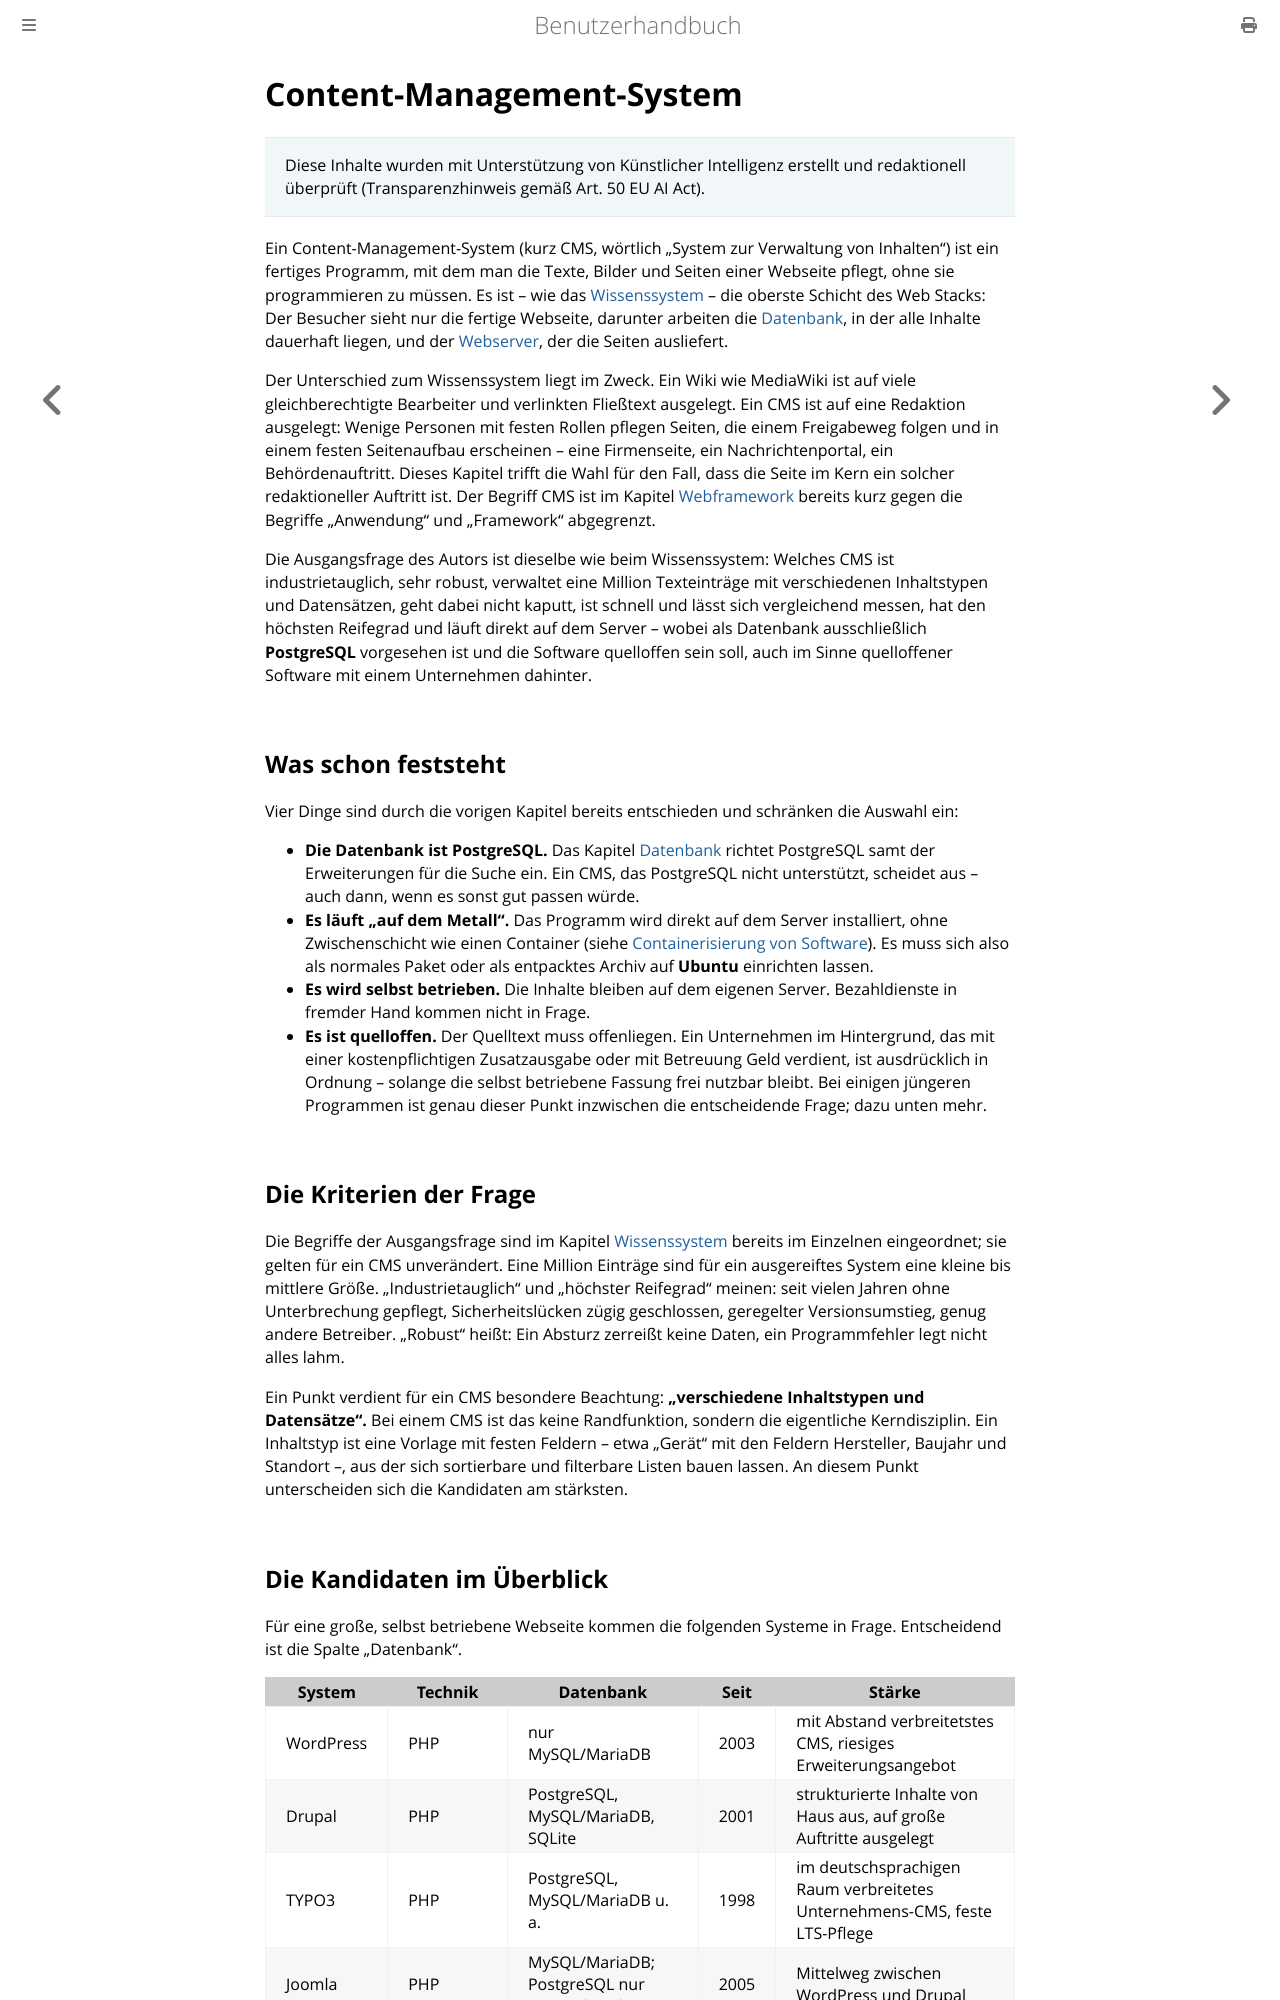

repository: thorstenkloehn/benutzerbuch · page: web-stack/cms.html · generator: mdbook

# Content-Management-System

> Diese Inhalte wurden mit Unterstützung von Künstlicher Intelligenz erstellt und redaktionell überprüft (Transparenzhinweis gemäß Art. 50 EU AI Act).

Ein Content-Management-System (kurz CMS, wörtlich „System zur Verwaltung von Inhalten") ist ein fertiges Programm, mit dem man die Texte, Bilder und Seiten einer Webseite pflegt, ohne sie programmieren zu müssen. Es ist – wie das [Wissenssystem](./wissensystem.md) – die oberste Schicht des Web Stacks: Der Besucher sieht nur die fertige Webseite, darunter arbeiten die [Datenbank](../server-einrichten/datenbank.md), in der alle Inhalte dauerhaft liegen, und der [Webserver](../server-einrichten/webserver.md), der die Seiten ausliefert.

Der Unterschied zum Wissenssystem liegt im Zweck. Ein Wiki wie MediaWiki ist auf viele gleichberechtigte Bearbeiter und verlinkten Fließtext ausgelegt. Ein CMS ist auf eine Redaktion ausgelegt: Wenige Personen mit festen Rollen pflegen Seiten, die einem Freigabeweg folgen und in einem festen Seitenaufbau erscheinen – eine Firmenseite, ein Nachrichtenportal, ein Behördenauftritt. Dieses Kapitel trifft die Wahl für den Fall, dass die Seite im Kern ein solcher redaktioneller Auftritt ist. Der Begriff CMS ist im Kapitel [Webframework](../server-einrichten/webframework.md) bereits kurz gegen die Begriffe „Anwendung" und „Framework" abgegrenzt.

Die Ausgangsfrage des Autors ist dieselbe wie beim Wissenssystem: Welches CMS ist industrietauglich, sehr robust, verwaltet eine Million Texteinträge mit verschiedenen Inhaltstypen und Datensätzen, geht dabei nicht kaputt, ist schnell und lässt sich vergleichend messen, hat den höchsten Reifegrad und läuft direkt auf dem Server – wobei als Datenbank ausschließlich **PostgreSQL** vorgesehen ist und die Software quelloffen sein soll, auch im Sinne quelloffener Software mit einem Unternehmen dahinter.

## Was schon feststeht

Vier Dinge sind durch die vorigen Kapitel bereits entschieden und schränken die Auswahl ein:

- **Die Datenbank ist PostgreSQL.** Das Kapitel [Datenbank](../server-einrichten/datenbank.md) richtet PostgreSQL samt der Erweiterungen für die Suche ein. Ein CMS, das PostgreSQL nicht unterstützt, scheidet aus – auch dann, wenn es sonst gut passen würde.
- **Es läuft „auf dem Metall".** Das Programm wird direkt auf dem Server installiert, ohne Zwischenschicht wie einen Container (siehe [Containerisierung von Software](../server-einrichten/containerisierung.md)). Es muss sich also als normales Paket oder als entpacktes Archiv auf **Ubuntu** einrichten lassen.
- **Es wird selbst betrieben.** Die Inhalte bleiben auf dem eigenen Server. Bezahldienste in fremder Hand kommen nicht in Frage.
- **Es ist quelloffen.** Der Quelltext muss offenliegen. Ein Unternehmen im Hintergrund, das mit einer kostenpflichtigen Zusatzausgabe oder mit Betreuung Geld verdient, ist ausdrücklich in Ordnung – solange die selbst betriebene Fassung frei nutzbar bleibt. Bei einigen jüngeren Programmen ist genau dieser Punkt inzwischen die entscheidende Frage; dazu unten mehr.

## Die Kriterien der Frage

Die Begriffe der Ausgangsfrage sind im Kapitel [Wissenssystem](./wissensystem.md) bereits im Einzelnen eingeordnet; sie gelten für ein CMS unverändert. Eine Million Einträge sind für ein ausgereiftes System eine kleine bis mittlere Größe. „Industrietauglich" und „höchster Reifegrad" meinen: seit vielen Jahren ohne Unterbrechung gepflegt, Sicherheitslücken zügig geschlossen, geregelter Versionsumstieg, genug andere Betreiber. „Robust" heißt: Ein Absturz zerreißt keine Daten, ein Programmfehler legt nicht alles lahm.

Ein Punkt verdient für ein CMS besondere Beachtung: **„verschiedene Inhaltstypen und Datensätze".** Bei einem CMS ist das keine Randfunktion, sondern die eigentliche Kerndisziplin. Ein Inhaltstyp ist eine Vorlage mit festen Feldern – etwa „Gerät" mit den Feldern Hersteller, Baujahr und Standort –, aus der sich sortierbare und filterbare Listen bauen lassen. An diesem Punkt unterscheiden sich die Kandidaten am stärksten.
